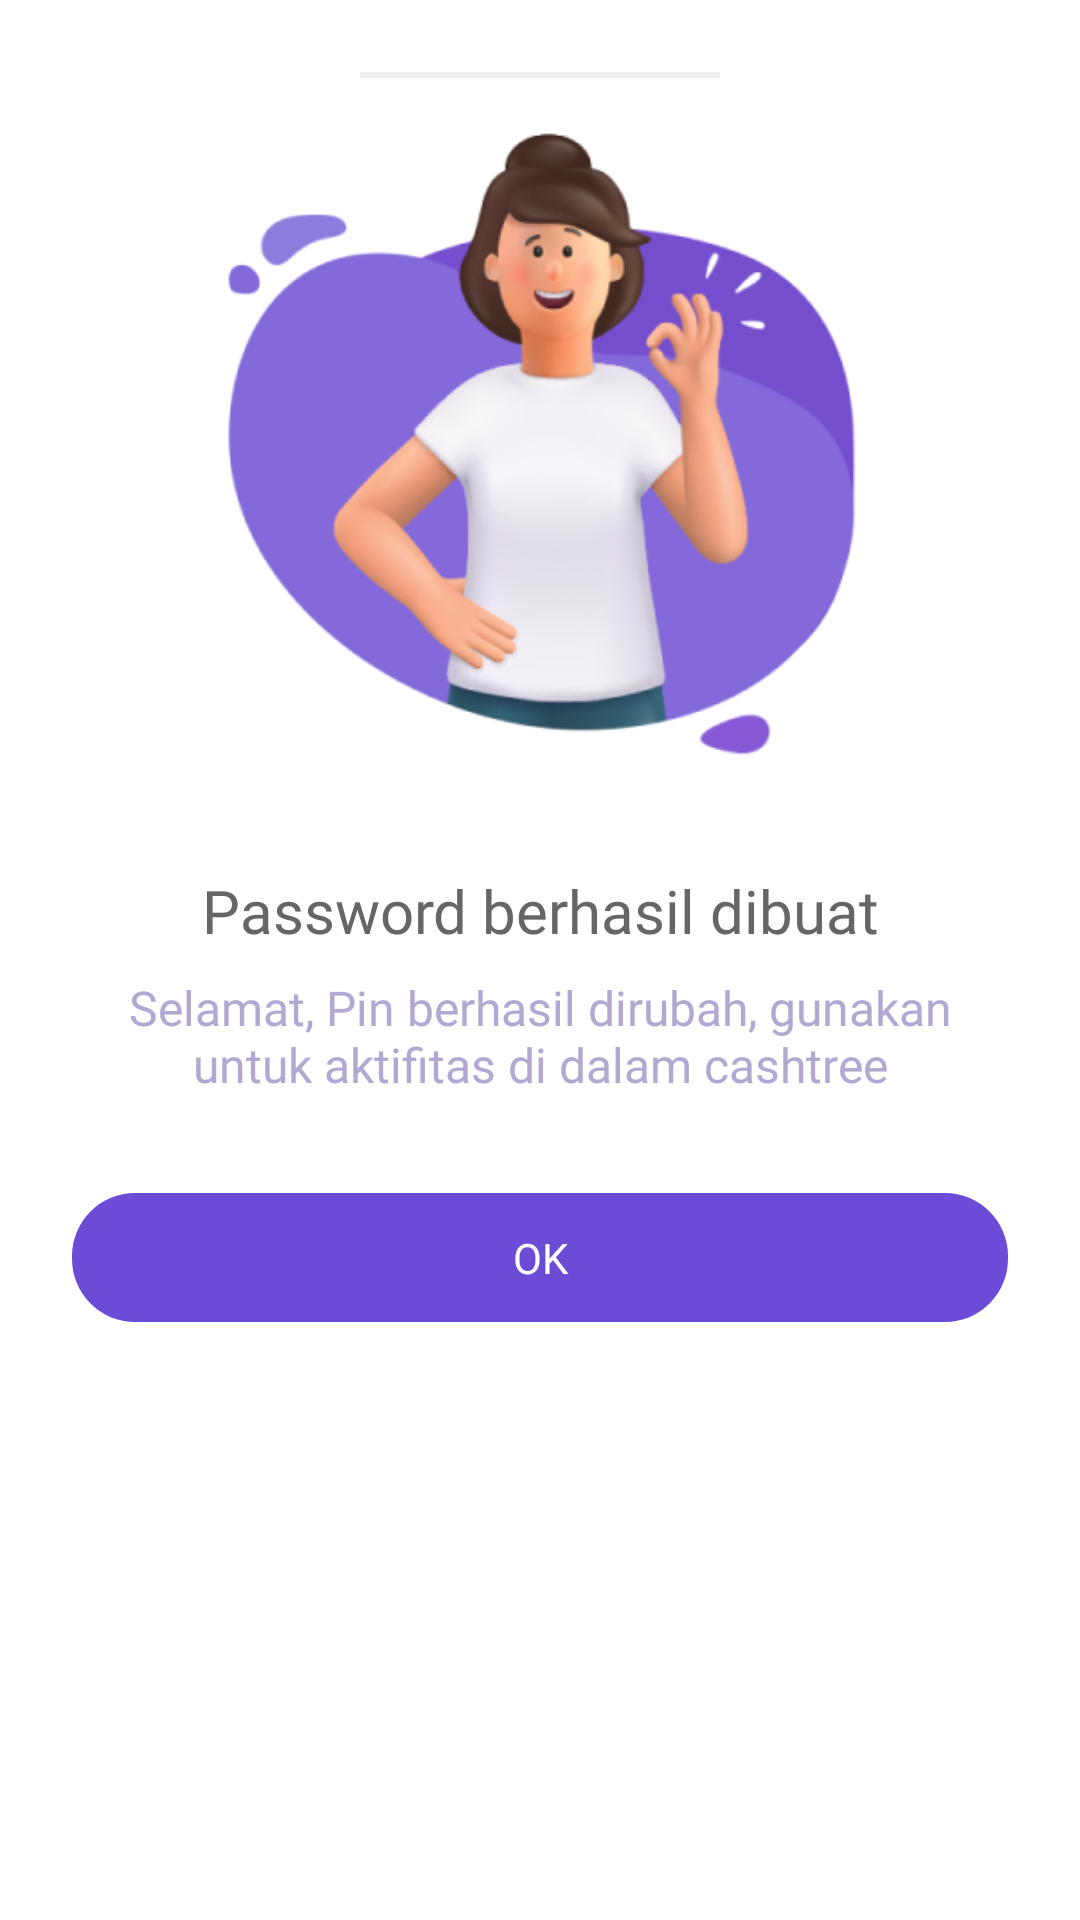

The Android layout XML behind this screen, and the referenced resources:
<!-- AndroidManifest.xml: application theme Theme.CashtreeAgen -->
<!-- res/layout/dialog_create_password_success.xml -->
<?xml version="1.0" encoding="utf-8"?>
<LinearLayout xmlns:android="http://schemas.android.com/apk/res/android"
    xmlns:tools="http://schemas.android.com/tools"
    android:layout_width="match_parent"
    android:layout_height="wrap_content"
    android:padding="@dimen/margin_padding_size_large"
    android:orientation="vertical"
    android:gravity="center_horizontal">

    <View
        android:layout_width="120dp"
        android:layout_height="2dp"
        android:background="@color/light_grey" />

    <ImageView
        android:layout_width="match_parent"
        android:layout_height="240dp"
        android:src="@drawable/img_create_password_success"
        tools:ignore="ContentDescription" />

    <TextView
        android:id="@+id/tv_title"
        android:layout_width="match_parent"
        android:layout_height="wrap_content"
        android:layout_marginTop="@dimen/margin_padding_size_large"
        android:layout_marginStart="@dimen/margin_padding_size_medium"
        android:layout_marginEnd="@dimen/margin_padding_size_medium"
        android:gravity="center_horizontal"
        android:fontFamily="@font/nunito_extra_bold"
        android:text="@string/agent_create_password_success"
        android:textSize="@dimen/material_text_title"
        android:textColor="@color/dark_grey" />

    <TextView
        android:id="@+id/tv_content"
        android:layout_width="match_parent"
        android:layout_height="wrap_content"
        android:layout_marginTop="@dimen/margin_padding_size_small"
        android:layout_marginStart="@dimen/margin_padding_size_medium"
        android:layout_marginEnd="@dimen/margin_padding_size_medium"
        android:gravity="center_horizontal"
        android:fontFamily="@font/nunito_regular"
        android:text="@string/agent_create_password_success_desc"
        android:textColor="#B2A8D1"
        android:textSize="@dimen/material_text_subhead"/>

    <TextView
        android:id="@+id/tv_button_ok"
        android:layout_width="match_parent"
        android:layout_height="wrap_content"
        android:layout_marginTop="@dimen/margin_padding_size_xlarge"
        android:paddingStart="@dimen/padding_button_size_vertical"
        android:paddingEnd="@dimen/padding_button_size_vertical"
        android:paddingTop="@dimen/padding_button_size_horizontal"
        android:paddingBottom="@dimen/padding_button_size_horizontal"
        android:fontFamily="@font/nunito_bold"
        android:text="@string/ok"
        android:textColor="@color/white"
        android:gravity="center_horizontal"
        android:background="@drawable/draw_bottom_round" />
</LinearLayout>
<!-- resources referenced by this layout -->
<resources>
  <color name="dark_grey">#666666</color>
  <color name="light_grey">#F0EEEE</color>
  <color name="white">#FFFFFF</color>
  <dimen name="margin_padding_size_large">24dp</dimen>
  <dimen name="margin_padding_size_medium">16dp</dimen>
  <dimen name="margin_padding_size_small">8dp</dimen>
  <dimen name="margin_padding_size_xlarge">32dp</dimen>
  <dimen name="material_text_subhead">16sp</dimen>
  <dimen name="material_text_title">20sp</dimen>
  <dimen name="padding_button_size_horizontal">12dp</dimen>
  <dimen name="padding_button_size_vertical">32dp</dimen>
  <!-- drawable draw_bottom_round (drawable) -->
  <?xml version="1.0" encoding="utf-8"?>
  <shape xmlns:android="http://schemas.android.com/apk/res/android">
      <solid android:color="@color/primary"/>
      <corners android:radius="21dp" />
  </shape>
  <!-- drawable img_create_password_success: png bitmap (drawable, 70041 bytes) -->
  <string name="agent_create_password_success">Password berhasil dibuat</string>
  <string name="agent_create_password_success_desc">Selamat, Pin berhasil dirubah, gunakan untuk aktifitas di dalam cashtree</string>
  <string name="ok">OK</string>
  <style name="Theme.CashtreeAgen" parent="Theme.MaterialComponents.DayNight.DarkActionBar">
          <item name="colorPrimary">@color/primary</item>
          <item name="colorPrimaryVariant">@color/primary_dark</item>
          <item name="colorOnPrimary">@color/white</item>
  
          
          <item name="android:statusBarColor">?attr/colorPrimaryVariant</item>
  
          <item name="windowActionBar">false</item>
          <item name="windowNoTitle">true</item>
      </style>
  <color name="primary">#6C4BD7</color>
  <color name="primary_dark">#462C97</color>
</resources>
